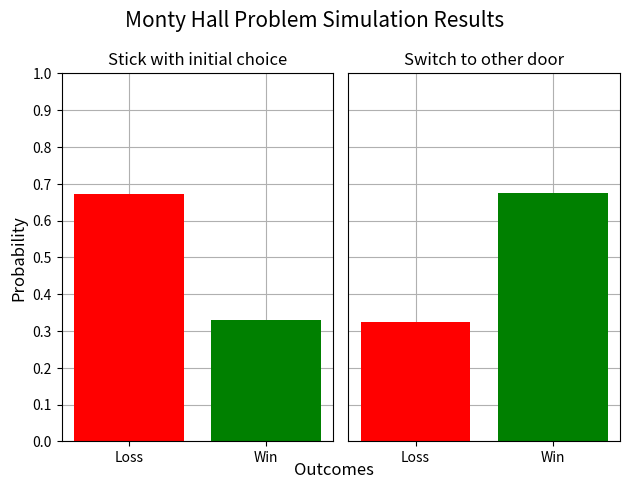

Reproduce this figure in Python.
# Question 5:
# Develop a Python program to simulate the Monty Hall problem, a probability puzzle inspired by a game show scenario.

# (a) Simulate a scenario where a contestant is presented with three closed doors.
# (b) Behind one door is a valuable prize, while the other two doors conceal worthless items.
# (c) Initially, the contestant selects one door (without it being opened).
# (d) The game show host, who knows what is behind each door, then opens one of the other two doors that doesn’t contain the prize.
# (e) The contestant is given the option to stick with their original choice or switch to the other un-opened door.
# (f) Repeat the experiment for a specified number of trials (e.g., 10,000 trials).
# (g) Record whether the contestant wins the prize or not for each trial, based on their final decision (stick or switch).
# (h) Calculate the probability of winning the prize when the contestant sticks with their initial choice and when they switch doors.
# (i) Display the results and probability distributions in a clear and organized format.

import random
import matplotlib.pyplot as plt

door_items = [0, 0, 1]  # 0 for worthless items, 1 for valuable prize
switch_choice = [0, 1]  # 0 for stick with initial choice, 1 for switch to other un-opened door
TRIALS = 10000
outcomes = [[0,0],[0,0]]  # [ stick:[loss, win], switch:[loss, win] ]

def simulate(doors: list, initial: int, switch: int) -> int:  # 0 for loss, 1 for win
    return switch ^ doors[initial]

def print_stats(stats: list) -> None:
    print(''.center(50, '='))
    print('Monty Hall Problem Simulation Results:')
    print(''.center(50, '='))
    print('Stats when player did not switch doors:')
    print(f'Loss: {stats[0][0]}  ||\tWin: {stats[0][1]}')
    print(f'Probability of winning: {stats[0][1]/sum(stats[0]):.2f}')
    print(''.center(50, '='))
    print('Stats when player switched doors:')
    print(f'Loss: {stats[1][0]}  ||\tWin: {stats[1][1]}')
    print(f'Probability of winning: {stats[1][1]/sum(stats[1]):.2f}')
    print(''.center(50, '='))


def main():
    for i in range(TRIALS):
        random.shuffle(door_items)
        door_choice = random.randint(0, len(door_items)-1)
        switch = random.choice(switch_choice)
        outcomes[switch][simulate(door_items, door_choice, switch)] += 1

    print_stats(outcomes)
    probabilities = [[outcomes[0][0]/sum(outcomes[0]), outcomes[0][1]/sum(outcomes[0])], 
                     [outcomes[1][0]/sum(outcomes[1]), outcomes[1][1]/sum(outcomes[1])]]

    plt.subplot(1, 2, 1)
    plt.title('Stick with initial choice')
    plt.bar(['Loss', 'Win'], probabilities[0], color=['red', 'green'])
    plt.yticks([i/10 for i in range(0, 11)])
    plt.ylabel('Probability', fontdict={'fontsize': 12})
    plt.grid(True)
    plt.gca().set_axisbelow(True)

    plt.subplot(1, 2, 2)
    plt.tick_params(
        axis='y',
        which='both',
        left=False,
        labelleft=False
    )
    plt.title('Switch to other door')
    plt.bar(['Loss', 'Win'], probabilities[1], color=['red', 'green'])
    plt.yticks([i/10 for i in range(0, 11)])
    plt.grid(True)
    plt.gca().set_axisbelow(True)
    
    plt.figtext(0.53, 0.02, 'Outcomes', ha='center', va='center', fontdict={'fontsize': 12})  
    plt.suptitle('Monty Hall Problem Simulation Results', fontsize=15)
    plt.tight_layout()
    plt.gcf().canvas.manager.set_window_title('Monty Hall Problem Simulation Results')
    plt.show()    


if __name__ == "__main__":
    main()